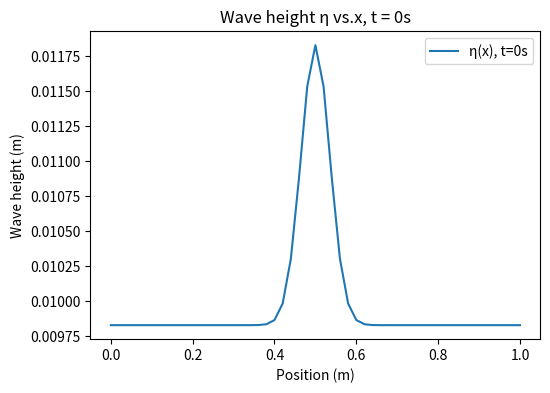
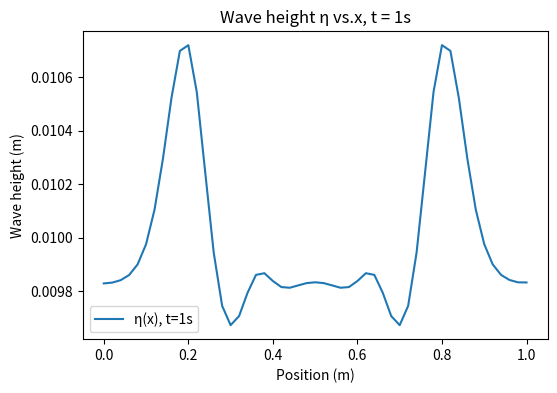
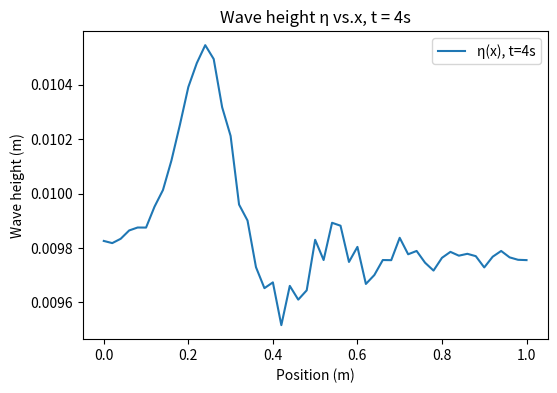

Source code (Python) for these figures, in order:
'''Written by Yinshi Liu'''
import numpy as np
import matplotlib.pyplot as plt
#define constants
L = 1
J = 50
dx = L/J
g = 9.81
H = 0.01
t1 = 0
t2 = 1
t3 = 4
dt = 0.01
A = 0.002
sigma = 0.05
mu = 0.5
#define Force functions
def F_u (u, eta):
    '''Return F(u)'''
    return 1/2 * u**2 + g*eta

def F_eta (u, eta):
    '''Return F(η)'''
    return eta*u

#initial conditions
#define x
x = np.arange(0, 1+dx, dx)
#define u
u = np.zeros(J+1, float)
#define eta(x, 0)
eta = np.empty(J+1, float)
for i in range(0, len(eta)):
    eta[i] = (H +
              A*np.exp(-(x[i]-mu)**2/sigma**2) -
              np.mean(A*np.exp(-(x-mu)**2/sigma**2)))
t = 0
#plot t = 0 case
plt.figure(figsize = (6,4))
plt.plot(x, eta, label = 'η(x), t=0s')
plt.xlabel('Position (m)')
plt.ylabel('Wave height (m)')
plt.legend()
plt.subplots_adjust(left=0.15)
plt.title('Wave height η vs.x, t = 0s')
plt.savefig('Fig 1.1.png', dpi = 500, bbox_inches='tight')
#loop over time
u_new = np.copy(u)
eta_new = np.copy(eta)
while t < 4:
    #update u
    u_new[0] = u[0]-dt/dx*(F_u(u[1],eta[1])-F_u(u[0],eta[0]))
    for j in range(1, J):
        u_new[j] = u[j]-(dt/(2*dx))*(F_u(u[j+1],eta[j+1])-
                                   F_u(u[j-1],eta[j-1]))
    u_new[J] = u[J]-dt/dx*(F_u(u[J],eta[J])-F_u(u[J-1],eta[J-1]))
    u = np.copy(u_new)

    #update eta
    eta_new[0] = eta[0]-dt/dx*(F_eta(u[1],eta[1])-F_eta(u[0],eta[0]))
    for k in range(1, J):
        eta_new[k] = eta[k]-(dt/(2*dx))*(F_eta(u[k+1],eta[k+1])-
                                       F_eta(u[k-1],eta[k-1]))
    eta_new[J] = eta[j]-dt/dx*(F_eta(u[J],eta[J])-F_eta(u[J-1],eta[J-1]))
    eta = np.copy(eta_new)
    t += dt
    #plot 1.2 in the loop
    if abs(t-t2) <= 10**-6:
        plt.figure(figsize = (6,4))
        plt.plot(x, eta, label = 'η(x), t=1s')
        plt.xlabel('Position (m)')
        plt.ylabel('Wave height (m)')
        plt.legend()
        plt.title('Wave height η vs.x, t = 1s')
        plt.savefig('Fig 1.2.png', dpi = 500, bbox_inches='tight')
#plot fig 1.3       
plt.figure(figsize = (6,4))
plt.plot(x, eta, label = 'η(x), t=4s')
plt.xlabel('Position (m)')
plt.ylabel('Wave height (m)')
plt.legend()
plt.title('Wave height η vs.x, t = 4s')
plt.savefig('Fig 1.3.png', dpi = 500, bbox_inches='tight')
